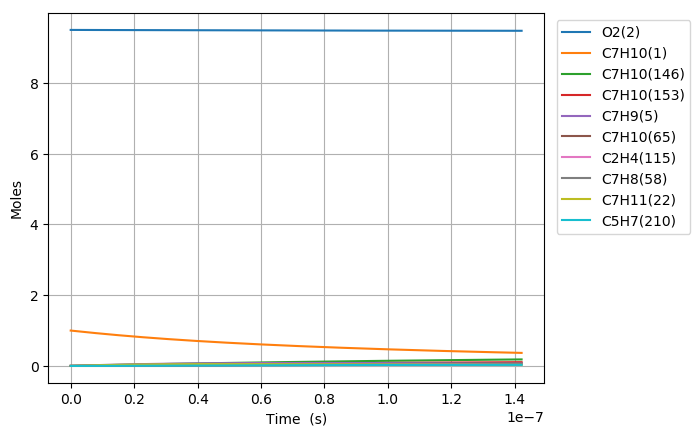

The table this chart was drawn from, first rows:
Time (s), Volume (m^3), N2, Ne, He, Ar, C7H10(1), O2(2), C7H10(146), C7H10(153), C7H9(5), C5H7(210), C2H4(115), C7H11(22), C7H10(21), C7H10(65), C7H10(18), C7H10(238), S(66), C7H11(46), C7H10(187), C7H12(16), C7H8(58), C5H8(336)
0.0, 0.3092, 76.95, 0.0, 0.0, 0.0, 1.0, 9.5, 0.0, 0.0, 0.0, 0.0, 0.0, 0.0, 0.0, 0.0, 0.0, 0.0, 0.0, 0.0, 0.0, 0.0, 0.0, 0.0
5.783644824820505e-23, 0.3092, 76.95, 0.0, 0.0, 0.0, 1, 9.5, 1.4936891167041668e-26, 9.1931745579480154e-27, 1.7472991343779025e-16, 5.6363482122657671e-44, 5.6363482122665059e-44, 1.7472991343781027e-16, 9.9337184869553968e-18, 1.5516574096151459e-31, 2.0332283384326545e-16, 1.4837887192366823e-43, 3.4015790932827365e-29, 1.0574272668798137e-31, 9.1322408060087166e-44, 1.1942046771287809e-35, 9.3116802118189367e-47, 9.870345299785713e-63
1.6194205509497414e-22, 0.3092, 76.95, 0.0, 0.0, 0.0, 1, 9.5, 9.0218822638216568e-26, 5.5526774323411205e-26, 4.892437576256365e-16, 6.6914725975968217e-43, 6.6914725975984721e-43, 4.892437576257574e-16, 2.7814411763475088e-17, 9.3720107539835481e-31, 5.6930393468011274e-16, 1.7615539672860441e-42, 2.0545537723386568e-28, 6.3868606919495706e-31, 1.0841796283713392e-42, 7.2129962499407478e-35, 1.4071811159012586e-45, 2.2079567621968518e-61
3.7015326878851233e-22, 0.3092, 76.95, 0.0, 0.0, 0.0, 1, 9.5, 4.3436479497684525e-25, 2.6733751604620618e-25, 1.118271446000625e-15, 6.569727476201181e-42, 6.5697274762044437e-42, 1.1182714460012069e-15, 6.357579831651437e-17, 4.5122197470229462e-30, 1.3012661360296842e-15, 1.7295041305478674e-41, 9.891792003204462e-28, 3.074998492079743e-30, 1.0644539879825282e-41, 3.4727472012124547e-34, 1.513781237495542e-44, 4.3625504896282494e-60
7.8657569617558875e-22, 0.3092, 76.95, 0.0, 0.0, 0.0, 1, 9.5, 1.8969851765534528e-24, 1.1675331678372041e-24, 2.3763268227477858e-15, 5.8108495528843453e-41, 5.8108495528901507e-41, 2.3763268227503267e-15, 1.3509857142259256e-16, 1.9706049100687423e-29, 2.7651905374323376e-15, 1.5297268167359909e-40, 4.3200054484052841e-27, 1.3429326289303838e-29, 9.4149749736799519e-41, 1.5166399400784545e-33, 1.3914257708018825e-43, 7.7629255063410909e-59
1.6194205509497414e-21, 0.3092, 76.95, 0.0, 0.0, 0.0, 1, 9.5, 7.9195396818179414e-24, 4.8742211414242966e-24, 4.8924375762308414e-15, 4.8843691791179383e-40, 4.8843691791277312e-40, 4.8924375762414508e-15, 2.7814411763474747e-16, 8.2268875844970731e-29, 5.6930393350516854e-15, 1.2858275612063024e-39, 1.8035172352010969e-26, 5.6064793689339586e-29, 7.9138537526954824e-40, 6.3316731992561093e-33, 1.1903940621016291e-42, 1.3093308520251526e-57
3.285110260498047e-21, 0.3092, 76.95, 0.0, 0.0, 0.0, 1, 9.5, 3.2353903616903021e-23, 1.9912783741606606e-23, 9.9246590831518914e-15, 4.0045009541439979e-39, 4.0045009541600827e-39, 9.924659083195233e-15, 5.6423521005905141e-16, 3.3609520144370012e-28, 1.1548736909546548e-14, 1.0541991191127551e-38, 7.367956378728064e-26, 2.2904297570991701e-28, 6.4882554290962882e-39, 2.5866950997937198e-32, 9.8424086466576961e-42, 2.150579856375934e-56
6.6164896795946584e-21, 0.3092, 76.95, 0.0, 0.0, 0.0, 1, 9.5, 1.307796508341856e-22, 8.0490655337905519e-23, 1.9989102096813749e-14, 3.2429486962784487e-38, 3.2429486963045233e-38, 1.9989102096988939e-14, 1.1364173949076355e-15, 1.3585505407805737e-27, 2.326013197556092e-14, 8.5371777538694353e-38, 2.9782457715656811e-25, 9.2582832861834136e-28, 5.2543574459935225e-38, 1.0455835174278526e-31, 8.0036838085085457e-41, 3.4861826227738536e-55
1.3279248517787881e-20, 0.3092, 76.95, 0.0, 0.0, 0.0, 1, 9.5, 5.2585921984830469e-22, 3.2364938238545508e-22, 4.0117988123416531e-14, 2.6102072407870872e-37, 2.6102072408290797e-37, 4.0117988124120908e-14, 2.2807817646047097e-15, 5.4626719696020886e-27, 4.6682921775688292e-14, 6.8714633220218879e-37, 1.1975395257822533e-24, 3.7227149897862344e-27, 4.2291639593151363e-37, 4.2042453403188654e-31, 6.4552618412454797e-40, 5.6143896435678847e-54
2.6604766194174327e-20, 0.3092, 76.95, 0.0, 0.0, 0.0, 1, 9.5, 2.1089306337235933e-21, 1.2979787580700788e-21, 8.0375760173738713e-14, 2.0945269253998736e-36, 2.0945269254672807e-36, 8.0375760176563101e-14, 4.5695105039984782e-15, 2.1907757808557136e-26, 9.3528500048337596e-14, 5.5139164828712307e-36, 4.8026691097190173e-24, 1.4929752132581925e-26, 3.3936376825721016e-36, 1.6860904234834039e-30, 5.1852188030574978e-39, 9.0123387860606198e-53
5.325580154694722e-20, 0.3092, 76.95, 0.0, 0.0, 0.0, 1, 9.5, 8.4467223850930551e-21, 5.1986850851551683e-21, 1.6089130426285214e-13, 1.6781703567769129e-35, 1.6781703568849399e-35, 1.6089130427416049e-13, 9.1469679827845046e-15, 8.7745301257483792e-26, 1.8721965128321465e-13, 4.4178429033788858e-35, 1.9235727017429893e-23, 5.979688169245877e-26, 2.7190397604234587e-35, 6.7531563152852522e-30, 4.1565969806204717e-38, 1.4443241314438823e-51
1.06557872252493e-19, 0.3092, 76.95, 0.0, 0.0, 0.0, 1, 9.5, 3.3808900144153146e-20, 2.080828715705077e-20, 3.2192239239497579e-13, 1.3435566842735997e-34, 1.3435566844465838e-34, 3.2192239244020703e-13, 1.8301882940350501e-14, 3.5120987400556591e-25, 3.7460193251128488e-13, 3.5369603463103353e-34, 7.699303773696925e-23, 2.3934336184892092e-25, 2.1768849691988157e-34, 2.7030224657728605e-29, 3.3286524304922394e-37, 2.3128004352733998e-50
2.1316201366358454e-19, 0.3092, 76.95, 0.0, 0.0, 0.0, 1, 9.5, 1.3527962118232572e-19, 8.3260241890641711e-20, 6.4398456847497674e-13, 1.0752536808133056e-33, 1.0752536810901931e-33, 6.4398456865570783e-13, 3.6611712855458293e-14, 1.4052969530321874e-24, 7.4936641000070954e-13, 2.8306428889583495e-33, 3.0807243835069975e-22, 9.5768520582521214e-25, 1.7421693643118958e-33, 1.0815610843592931e-28, 2.6642769831904571e-36, 3.7019869282576192e-49
4.2637029648576766e-19, 0.3092, 76.95, 0.0, 0.0, 0.0, 1, 9.5, 5.4120643329706378e-19, 3.3309509706823258e-19, 1.2881089198993126e-12, 8.6036631182278592e-33, 8.6036631226589552e-33, 1.2881089206203392e-12, 7.3231372685577051e-14, 5.622102766247393e-24, 1.4988950251128499e-12, 2.2649438366146669e-32, 1.232490352742768e-21, 3.8313644245635274e-24, 1.3939998504968116e-32, 4.3269487122922905e-28, 2.1319708397436908e-35, 5.9243844373203009e-48
8.527868621301338e-19, 0.3092, 76.95, 0.0, 0.0, 0.0, 1, 9.5, 2.1650008013462457e-18, 1.3324881370751413e-18, 2.5763576198158337e-12, 6.8835840156020858e-32, 6.8835840226925488e-32, 2.5763576226841237e-12, 1.4647069234542728e-13, 2.2490240381707345e-23, 2.9979508958715253e-12, 1.8121262399141195e-31, 4.9303626059219924e-21, 1.5326704954241217e-23, 1.115305230381596e-31, 1.730920432672563e-27, 1.7058077676963548e-34, 9.4799797133893747e-47
1.7056199934188661e-18, 0.3092, 76.95, 0.0, 0.0, 0.0, 1, 9.5, 8.6603466220631901e-18, 5.3301639101831726e-18, 5.1528550080034028e-12, 5.5071286068802455e-31, 5.5071286182255248e-31, 5.1528550193497755e-12, 2.9294933166357849e-13, 8.9964614516757375e-23, 5.9960571995363206e-12, 1.4497684111608517e-30, 1.9722252583886745e-20, 6.1309314134865814e-23, 8.9228567864823694e-31, 6.9239641382592862e-27, 1.3647568434265002e-33, 1.5168739958217601e-45
3.411286255996331e-18, 0.3092, 76.95, 0.0, 0.0, 0.0, 1, 9.5, 3.4642019476860402e-17, 2.1321045224779737e-17, 1.0305849738446763e-11, 4.4058074013009311e-30, 4.4058074194537207e-30, 1.0305849782833419e-11, 5.8590661029368417e-13, 3.598657180024686e-22, 1.1992248055534592e-11, 1.1598400130489504e-29, 7.8890612620406366e-20, 2.4524224300091181e-22, 7.138441044508348e-30, 2.7696425394417875e-26, 1.0918788130560614e-32, 2.4270604054708044e-44
6.822618781151261e-18, 0.3092, 76.95, 0.0, 0.0, 0.0, 1, 9.5, 1.3856891304175528e-16, 8.5284694897207487e-17, 2.0611839020578479e-11, 3.5246876563098212e-29, 3.5246876853542665e-29, 2.0611839190410064e-11, 1.1718211675291077e-12, 1.4394770228584795e-21, 2.3984542762837075e-11, 9.2787942936123518e-29, 3.15565638595893e-19, 9.8097892690995202e-22, 5.7107984962308946e-29, 1.1078687140015408e-25, 8.7357888619394686e-32, 3.883346953293799e-43
1.364528383146112e-17, 0.3092, 76.95, 0.0, 0.0, 0.0, 1, 9.5, 5.5427387565128556e-16, 3.4113768619963599e-16, 4.122381690624808e-11, 2.8197667046950063e-28, 2.8197667511651839e-28, 4.1223817528000914e-11, 2.3436502819008053e-12, 5.757933443649516e-21, 4.7968784163715489e-11, 7.4230219934683401e-28, 1.2622687991170299e-18, 3.9239354726979263e-21, 4.5686305235076943e-28, 4.4315008229311751e-25, 6.989677264078667e-31, 6.2133975901605219e-42
2.046794888177098e-17, 0.3092, 76.95, 0.0, 0.0, 0.0, 1, 9.5, 1.1778269978428561e-15, 7.2491451327120546e-16, 6.1835794146681397e-11, 8.0627824582082192e-28, 8.0627826292473969e-28, 6.1835795388029442e-11, 3.5154793961733522e-12, 1.223562109807995e-20, 7.1952677555916988e-11, 2.1225141429752386e-27, 2.6823249534073197e-18, 8.3383750697179133e-21, 1.3063389692005865e-27, 9.4169591322808148e-25, 2.0752060075221063e-30, 2.2869467641533268e-41
2.729061393208084e-17, 0.3092, 76.95, 0.0, 0.0, 0.0, 1, 9.5, 2.0092252637625267e-15, 1.2366133199504169e-15, 8.2447770772425885e-11, 1.7006757190808367e-27, 1.700675762459612e-27, 8.2447772770495764e-11, 4.6873085103467492e-12, 2.0872537411534639e-20, 9.5936222944491106e-11, 4.4769827533776236e-27, 4.5757339868438568e-18, 1.4224297591232047e-20, 2.7554384285518054e-27, 1.6064246653655258e-24, 4.5220302671682191e-30, 5.8001989366666223e-41
4.093594403270056e-17, 0.3092, 76.95, 0.0, 0.0, 0.0, 1, 9.5, 4.159812267588283e-15, 2.5602302297068393e-15, 1.2367172266613095e-10, 4.6450766279994421e-27, 4.6450767796943069e-27, 1.236717264146195e-10, 7.0309667384608454e-12, 4.3213939526702283e-20, 1.4390249699409582e-10, 1.2227956760018561e-26, 9.4734819252131397e-18, 2.9449622574110805e-20, 7.5259128325263449e-27, 3.3259044944384412e-24, 1.3127171330474245e-29, 2.0283613827744729e-40
5.458127413332028e-17, 0.3092, 76.95, 0.0, 0.0, 0.0, 1, 9.5, 7.0746949419683268e-15, 4.3542464638253088e-15, 1.6489567251754556e-10, 9.7190585719374551e-27, 9.7190589509757348e-27, 1.648956783025776e-10, 9.3746249662103295e-12, 7.3495574172876042e-20, 1.9186749135219077e-10, 2.5584836140487892e-26, 1.6111916274288832e-17, 5.0086114032140966e-20, 1.574664110966864e-26, 5.6565011936256998e-24, 2.8709671547040907e-29, 5.0683291487937211e-40
6.822660423394e-17, 0.3092, 76.95, 0.0, 0.0, 0.0, 1, 9.5, 1.0808445677331717e-14, 6.6522495677702815e-15, 2.0611962033306551e-10, 1.7693180212091352e-26, 1.7693181016249609e-26, 2.0611962830893045e-10, 1.1718283193569164e-11, 1.1228458365964509e-19, 2.398311146459898e-10, 4.657595047875959e-26, 2.4615371013700766e-17, 7.6520283009269048e-20, 2.866599467018403e-26, 8.641868033701355e-24, 5.3867221851517926e-29, 1.0753025075070746e-39
9.551726443517943e-17, 0.3092, 76.95, 0.0, 0.0, 0.0, 1, 9.5, 2.0783851262482613e-14, 1.2791789837679336e-14, 2.8856751051412836e-10, 4.6715231531506415e-26, 4.6715234477537825e-26, 2.8856752255863407e-10, 1.6405599647090333e-11, 2.1591899497749278e-19, 3.357541621471251e-10, 1.2297227001252167e-25, 4.7334486233290789e-17, 1.4714582418770496e-19, 7.5685464265213881e-26, 1.661805466934515e-23, 1.4742216045798181e-28, 3.9395852545420772e-39
1.2280792463641886e-16, 0.3092, 76.95, 0.0, 0.0, 0.0, 1, 9.5, 3.4084809789719095e-14, 2.0978100640624914e-14, 3.7101539396939426e-10, 9.6852388690231618e-26, 9.6852396339743634e-26, 3.7101540916615309e-10, 2.1092916099024853e-11, 3.5410610644141598e-19, 4.3167164153891285e-10, 2.5494856198747592e-25, 7.7628426253631278e-17, 2.4131879391983134e-19, 1.5691261346939489e-25, 2.7253640338536768e-23, 3.1084465366900941e-28, 1.0229786555130568e-38
1.7738924503889774e-16, 0.3092, 76.95, 0.0, 0.0, 0.0, 1, 9.5, 7.0660988145833697e-14, 4.3489558246349968e-14, 5.3591114355882265e-10, 2.9101344669853758e-25, 2.9101348060158054e-25, 5.359111594578967e-10, 3.0467548998134636e-11, 7.3412302070441005e-19, 6.234899000087114e-10, 7.6601993584096052e-25, 1.6093754971230813e-16, 5.0029705034697803e-19, 4.7146055298235998e-25, 5.6501987124105428e-23, 9.4861624125074756e-28, 4.5344337943945434e-38
2.865518858438555e-16, 0.3092, 76.95, 0.0, 0.0, 0.0, 1, 9.5, 1.837036832779296e-13, 1.1306368964482087e-13, 8.6570258121727075e-10, 1.2511602185169224e-24, 1.2511604685025061e-24, 8.6570256834916514e-10, 4.9216814777317282e-11, 1.9087189740818005e-18, 1.0070596269226007e-09, 3.2931093366690935e-24, 4.1843981862946475e-16, 1.3007803562258126e-18, 2.0268025331893634e-24, 1.4690777222548508e-22, 4.1203874544171025e-27, 3.3444001810752974e-37
5.04877167453771e-16, 0.3092, 76.95, 0.0, 0.0, 0.0, 1, 9.5, 5.6929743006906936e-13, 3.5038419914033702e-13, 1.5252852311711801e-09, 7.0454272308436079e-24, 7.0454298716176381e-24, 1.5252850193678168e-09, 8.6715346259535879e-11, 5.9161020826773632e-18, 1.7739320093824631e-09, 1.8540844355843671e-23, 1.2969754916222813e-15, 4.0318426525917473e-18, 1.1411291378692171e-23, 4.5535982122188252e-22, 2.3344341319030881e-26, 3.5349606561567246e-36
7.232024490636865e-16, 0.3092, 76.95, 0.0, 0.0, 0.0, 1, 9.5, 1.1675016818361465e-12, 7.1855961427935567e-13, 2.1848675886638212e-09, 2.0069817199226807e-23, 2.0069827241387819e-23, 2.1848669813706725e-09, 1.2421387764022589e-10, 1.2134349326563865e-17, 2.540448409373986e-09, 5.2809808951137261e-23, 2.6602166408588367e-15, 8.2696958765311708e-18, 3.250273313267232e-23, 9.3400584080818712e-22, 6.6659965619661555e-26, 1.3447119563324221e-35
9.41527730673602e-16, 0.3092, 76.95, 0.0, 0.0, 0.0, 1, 9.5, 1.9782223312321788e-12, 1.2175320150042109e-12, 2.8444496575495041e-09, 4.3210102207001649e-23, 4.3210128930046679e-23, 2.8444484543616969e-09, 1.6171240891938785e-10, 2.0563379659804903e-17, 3.3066089844642487e-09, 1.1368639112286501e-22, 4.508159322235704e-15, 1.4014334876869439e-17, 6.9970304694327531e-23, 1.5828550887018812e-21, 1.4376880815393149e-25, 3.5795372158566466e-35
1.1598530122835174e-15, 0.3092, 76.95, 0.0, 0.0, 0.0, 1, 9.5, 3.0013622550068311e-12, 1.8472416250652999e-12, 3.5040314379337092e-09, 7.9449399166869788e-23, 7.9449457574582065e-23, 3.5040294383447147e-09, 1.9921094009702227e-10, 3.120311055966627e-17, 4.0724138972699586e-09, 2.0900965235807562e-22, 6.8407997286059553e-15, 2.1265755167963326e-17, 1.2863869529613516e-22, 2.4019172297061017e-21, 2.6474582201381148e-25, 7.8261537166302418e-35
1.5965035755033484e-15, 0.3092, 76.95, 0.0, 0.0, 0.0, 1, 9.5, 5.6845402178633931e-12, 3.4986510845495199e-12, 4.8231941320574883e-09, 2.0228590245294332e-22, 2.0228609803558361e-22, 4.8231899393005153e-09, 2.7420800214771021e-10, 5.9114370042155374e-17, 5.6029573382985685e-09, 5.3204337320994984e-22, 1.2960160002657253e-14, 4.0288924241613778e-17, 3.2745552320441636e-22, 4.5507161678017981e-21, 6.7591132603664312e-25, 2.6223383561540526e-34
2.0331541387231793e-15, 0.3092, 76.95, 0.0, 0.0, 0.0, 1, 9.5, 9.2162577251530111e-12, 5.6723092538941669e-12, 6.1423556707348063e-09, 4.1250486478254527e-22, 4.1250535634894806e-22, 6.1423484842678932e-09, 3.4920506379229352e-10, 9.5867470232557481e-17, 7.1320800348321368e-09, 1.0847231663951155e-21, 2.1018267787433488e-14, 6.5339169790548451e-17, 6.6761209394164922e-22, 7.3804804715210032e-21, 1.3817389178649601e-24, 6.5947117084670596e-34
2.46980470194301e-15, 0.3092, 76.95, 0.0, 0.0, 0.0, 1, 9.5, 1.3595696586497486e-11, 8.367712563129003e-12, 7.4615160541254008e-09, 7.3529506624180553e-22, 7.3529610844213395e-22, 7.4615050732781341e-09, 4.2420212503077624e-10, 1.4146171971412252e-16, 8.6597833567941827e-09, 1.9331228027268559e-21, 3.1015091944960238e-14, 9.6416457073209863e-17, 1.1897746785335289e-21, 1.0891292102697545e-20, 2.468779490418277e-24, 1.3989996142644308e-33
3.3431058283826722e-15, 0.3092, 76.95, 0.0, 0.0, 0.0, 1, 9.5, 2.4894560446845991e-11, 1.5321798690528827e-11, 1.0099833358650566e-08, 1.8166299895186557e-21, 1.8166334792781072e-21, 1.0099812383548449e-08, 5.7419624628945532e-10, 2.5917098130651316e-16, 1.1710937197908995e-08, 4.7737365071525667e-21, 5.6824768717519516e-14, 1.7665202327573959e-16, 2.9380806823382477e-21, 1.9956376551805239e-20, 6.1287002661296367e-24, 4.6916398146744756e-33
4.216406954822334e-15, 0.3092, 76.95, 0.0, 0.0, 0.0, 1, 9.5, 3.9574809567871287e-11, 2.4357018336053376e-11, 1.2738146050745721e-08, 3.6414178541247428e-21, 3.6414266442966576e-21, 1.2738111870353225e-08, 7.2419036592377797e-10, 4.1223680991788042e-16, 1.4756429447165891e-08, 9.5644625731700193e-21, 9.0388949709565365e-14, 2.8099535557625888e-16, 5.8866178337209661e-21, 3.1746604654001548e-20, 1.2338101629634655e-23, 1.1834061731280435e-32
5.9630092077016585e-15, 0.3092, 76.95, 0.0, 0.0, 0.0, 1, 9.5, 7.9054451358743364e-11, 4.8655463953106034e-11, 1.8014757617400242e-08, 1.0295722115368491e-20, 1.0295757539115773e-20, 1.801468737452544e-08, 1.024178600319476e-09, 8.2441699944234934e-16, 2.0830471048924583e-08, 2.7016217848130704e-20, 1.8077986962343804e-13, 5.6200425815316044e-16, 1.6627609278486315e-20, 6.3505012453622098e-20, 3.5157074712599958e-23, 4.7840877355387536e-32
7.709611460580982e-15, 0.3092, 76.95, 0.0, 0.0, 0.0, 1, 9.5, 1.3198456537375426e-10, 8.1232241189365871e-11, 2.3291350793425806e-08, 2.2250209864096635e-20, 2.2250308131120627e-20, 2.3291231587717669e-08, 1.3241668282181137e-09, 1.3779599000715844e-15, 2.6881991973485374e-08, 5.8330899125339171e-20, 3.0218593793130151e-13, 9.3944103876442526e-16, 3.5900783246575478e-20, 1.0617156730827838e-19, 7.6466872892275786e-23, 1.3307960688804689e-31
9.867846552034085e-15, 0.3092, 76.95, 0.0, 0.0, 0.0, 1, 9.5, 2.1589374778277101e-10, 1.3287563535347421e-10, 2.9811486829574358e-08, 4.6654878817095655e-20, 4.6655140151061727e-20, 2.9811289246783027e-08, 1.6948551768289309e-09, 2.2571591562629154e-15, 3.4328730077193721e-08, 1.2217143608188277e-19, 4.9504249075149411e-13, 1.5390220709411672e-15, 7.5192568771847017e-20, 1.7396841767446981e-19, 1.6141009179438661e-22, 3.5506105046085754e-31
1.2026081643487187e-14, 0.3092, 76.95, 0.0, 0.0, 0.0, 1, 9.5, 3.2017068563238769e-10, 1.9705472570156413e-10, 3.6331594919345864e-08, 8.4449706411157124e-20, 8.4450281228242739e-20, 3.6331299134337515e-08, 2.0655435155202378e-09, 3.3520605143513447e-15, 4.1741365611480308e-08, 2.2088531826605554e-19, 7.3524941924332194e-13, 2.285831191847917e-15, 1.3594776833413333e-19, 2.5843811787399534e-19, 2.9380394248755529e-22, 7.8385370818998755e-31
1.4184316734940289e-14, 0.3092, 76.95, 0.0, 0.0, 0.0, 1, 9.5, 4.4472202449973555e-10, 2.737120555766052e-10, 4.2851675136652544e-08, 1.3856280100119714e-19, 1.3856390666144359e-19, 4.2851261254008272e-08, 2.4362318442924882e-09, 4.6625845930716233e-15, 4.9120054882777754e-08, 3.6201167105248697e-19, 1.0228031133071488e-12, 3.179864390778059e-15, 2.2280646822150585e-19, 3.5959019932558154e-19, 4.8434827266692158e-22, 1.5127613421743215e-30
1.634255182639339e-14, 0.3092, 76.95, 0.0, 0.0, 0.0, 1, 9.5, 5.8945494915393598e-10, 3.6279050017696588e-10, 4.9371727555149029e-08, 2.1192240581776051e-19, 2.1192434334076056e-19, 4.9371175609422304e-08, 2.8069201631461351e-09, 6.1886523043095515e-15, 5.6464953294731511e-08, 5.5304603984215663e-19, 1.3576999628863302e-12, 4.2211176568895481e-15, 3.4038193210352777e-19, 4.7743419404385526e-19, 7.4377695407132171e-22, 2.6597301053221807e-30
1.8500786917846492e-14, 0.3092, 76.95, 0.0, 0.0, 0.0, 1, 9.5, 7.5427697292955304e-10, 4.6423313692252048e-10, 5.5891752248392652e-08, 3.0745663683756551e-19, 3.0745980087829264e-19, 5.589104220420631e-08, 3.1776084720816258e-09, 7.9301847405577299e-15, 6.377621570085895e-08, 8.0145741383067093e-19, 1.7399363581926142e-12, 5.4095869795022644e-15, 4.9327107883344389e-19, 6.1197963371846523e-19, 1.0828391772999128e-21, 4.3574379678931922e-30
2.0659022009299594e-14, 0.3092, 76.95, 0.0, 0.0, 0.0, 1, 9.5, 9.390959779756786e-10, 5.7798327022667157e-10, 6.2411749289792093e-08, 4.2809359856378294e-19, 4.2809848855190005e-19, 6.2410861041986736e-08, 3.5482967710994108e-09, 9.8871031963280705e-15, 7.1053996337158905e-08, 1.1146849732121933e-18, 2.1695086895968663e-12, 6.7452683479915139e-15, 6.8605248041254293e-19, 7.6323605010874174e-19, 1.5122904933737486e-21, 6.7553979285131624e-30
2.3644752628440405e-14, 0.3092, 76.95, 0.0, 0.0, 0.0, 1, 9.5, 1.2275743497240433e-09, 7.5553239835116498e-10, 7.1431552917756231e-08, 6.4181329631196686e-19, 6.4182162638711018e-19, 7.1430384865853677e-08, 4.061111790015121e-09, 1.2949274259700178e-14, 8.1067259192054021e-08, 1.6686042354319248e-18, 2.8418170375772901e-12, 8.8357570188805878e-15, 1.0269718043383099e-18, 1.0000539647887069e-18, 2.2754212219804325e-21, 1.1557706648923152e-29
2.6630483247581216e-14, 0.3092, 76.95, 0.0, 0.0, 0.0, 1, 9.5, 1.5539073503477857e-09, 9.5637982866806119e-10, 8.0451303957427093e-08, 9.1693086665545713e-19, 9.169441875195116e-19, 8.0449817307391678e-08, 4.5739267899520344e-09, 1.6423301088129596e-14, 9.1017140478582303e-08, 2.3801839026644358e-18, 3.6047019383031109e-12, 1.1207966477621728e-14, 1.4649259706632644e-18, 1.2688973532443983e-18, 3.2606163403810672e-21, 1.8563322183482358e-29
2.961621386672203e-14, 0.3092, 76.95, 0.0, 0.0, 0.0, 1, 9.5, 1.9178555592628174e-09, 1.1803782054767598e-09, 8.947100260110093e-08, 1.261197744922013e-18, 1.261218015379615e-18, 8.9469158376198417e-08, 5.0867417709113135e-09, 2.0308977767141484e-14, 1.009040410666356e-07, 3.2687586142959832e-18, 4.4581538378882451e-12, 1.3861886107400462e-14, 2.0118148126435963e-18, 1.5697914497329315e-18, 4.4963531333180114e-21, 2.8373394900093421e-29
3.2601944485862844e-14, 0.3092, 76.95, 0.0, 0.0, 0.0, 1, 9.5, 2.3191808261557968e-09, 1.4273809548876169e-09, 9.8490649040362221e-08, 1.6823650792408177e-18, 1.6823947017906375e-18, 9.8488408081870511e-08, 5.5995567328941207e-09, 2.460609908722869e-14, 1.1072835969924899e-07, 4.3535603417089485e-18, 5.4021631833039566e-12, 1.6797505291906583e-14, 2.6794749734138823e-18, 1.9027614879400415e-18, 6.0111017110504913e-21, 4.1648563817235497e-29
3.558767510500366e-14, 0.3092, 76.95, 0.0, 0.0, 0.0, 1, 9.5, 2.7576466384548388e-09, 1.6972425109883951e-09, 1.0751024346578684e-07, 2.1881836494153438e-18, 2.188225516105138e-18, 1.0750756643400322e-07, 6.1123716759016047e-09, 2.9314460747874219e-14, 1.2049049237733224e-07, 5.6536886877308977e-18, 6.4367204226192509e-12, 2.0014813415460155e-14, 3.4796616258865538e-18, 2.2678327008190552e-18, 7.8333246894926307e-21, 5.9126180532578229e-29
3.857340572414447e-14, 0.3092, 76.95, 0.0, 0.0, 0.0, 1, 9.5, 3.2330177987850749e-09, 1.9898181173284953e-09, 1.1652978606758593e-07, 2.7864039538571768e-18, 2.7864614820977136e-18, 1.1652663344219067e-07, 6.6251865999349105e-09, 3.443385918136165e-14, 1.3019083289971681e-07, 7.1881369560232571e-18, 7.5618160047787023e-12, 2.3513799862883387e-14, 4.4240645179434577e-18, 2.6650303207843087e-18, 9.9914787550348153e-21, 8.16060651623057e-29
4.1559136343285286e-14, 0.3092, 76.95, 0.0, 0.0, 0.0, 1, 9.5, 3.7450607681376465e-09, 2.3049640381284771e-09, 1.2554927703548169e-07, 3.4847761190813565e-18, 3.4848532968033324e-18, 1.2554560911602561e-07, 7.1380015049951713e-09, 3.9964091744128866e-14, 1.3982977228857634e-07, 8.975764414721644e-18, 8.7774403798465037e-12, 2.7294454019638562e-14, 5.5242909012565993e-18, 3.0943795795125345e-18, 1.2514012132085389e-20, 1.0996673697311701e-28
4.45448669624261e-14, 0.3092, 76.95, 0.0, 0.0, 0.0, 1, 9.5, 4.2935433407967739e-09, 2.6425373582080841e-09, 1.3456871655810868e-07, 4.291049979321623e-18, 4.2911514002269548e-18, 1.3456449346509957e-07, 7.6508163910835219e-09, 4.5904956538731164e-14, 1.4940769933370753e-07, 1.1035322570198418e-17, 1.0083583998790736e-11, 3.1356765271708624e-14, 6.7918817022680497e-18, 3.5559057081118091e-18, 1.5429365524032742e-20, 1.4515092013895531e-28
4.7530597581566915e-14, 0.3092, 76.95, 0.0, 0.0, 0.0, 1, 9.5, 4.8782349381969428e-09, 3.0023961638459276e-09, 1.4358810482301854e-07, 5.2129749969276262e-18, 5.2131059034603046e-18, 1.4358328649900286e-07, 8.1636312582010824e-09, 5.2256252578560486e-14, 1.5892500010051473e-07, 1.3385431416288283e-17, 1.1480237313696893e-11, 3.5700723005718558e-14, 8.2382969040594226e-18, 4.0496339369445313e-18, 1.8765970007111239e-20, 1.881796494743187e-28
5.051632820070773e-14, 0.3092, 76.95, 0.0, 0.0, 0.0, 1, 9.5, 5.4989062978602087e-09, 3.3843993513303627e-09, 1.5260744201789402e-07, 6.258300340902705e-18, 6.2584666579271649e-18, 1.5260198822732455e-07, 8.6764461063489646e-09, 5.9017779617012239e-14, 1.6838205845083289e-07, 1.6044604575680444e-17, 1.2967390777557489e-11, 4.0326316608817487e-14, 9.8749310203801891e-18, 4.5755894957969886e-18, 2.2552248832198601e-20, 2.4013830583468317e-28
5.350205881984854e-14, 0.3092, 76.95, 0.0, 0.0, 0.0, 1, 9.5, 6.1553297461796866e-09, 3.7884067948489912e-09, 1.6162672832991813e-07, 7.4347748146478286e-18, 7.4349831901146107e-18, 1.6162059865965228e-07, 9.18926093552828e-09, 6.6189338300963826e-14, 1.7777925558619714e-07, 1.9031227252404904e-17, 1.454503484446978e-11, 4.5233535468789694e-14, 1.1713099525840252e-17, 5.1337976137204302e-18, 2.6816615947317396e-20, 3.0218986072360254e-28
5.648778943898936e-14, 0.3092, 76.95, 0.0, 0.0, 0.0, 1, 9.5, 6.8472789147190011e-09, 4.2142791718800515e-09, 1.7064596394445945e-07, 8.7501469289081244e-18, 8.7504047662129232e-18, 1.7063911780557267e-07, 9.7020757457401373e-09, 7.3770730014559462e-14, 1.8711697052285188e-07, 2.2363579161701426e-17, 1.6213159969441295e-11, 5.0422368973945039e-14, 1.3764052968789563e-17, 5.7242835191902464e-18, 3.1587477736873039e-20, 3.7556205811477153e-28
5.947352005813017e-14, 0.3092, 76.95, 0.0, 0.0, 0.0, 1, 9.5, 7.5745289959005198e-09, 4.661878120560349e-09, 1.7966514904607859e-07, 1.0212164833583646e-17, 1.0212480330323918e-17, 1.7965754567467098e-07, 1.0214890536985618e-08, 8.1761757023590629e-14, 1.9639557966364347e-07, 2.6059813864216216e-17, 1.7971756608577061e-11, 5.5892806513224122e-14, 1.6038964251926044e-17, 6.3470724399555212e-18, 3.6893231475656729e-20, 4.6155996003327564e-28
6.245925067727098e-14, 0.3092, 76.95, 0.0, 0.0, 0.0, 1, 9.5, 8.3368564809350877e-09, 5.1310660783893905e-09, 1.8868428382048777e-07, 1.1828576384969821e-17, 1.1828958564176354e-17, 1.8867588227653123e-07, 1.0727705309265816e-08, 9.0162222330827016e-14, 2.0561545723681339e-07, 3.0137979947621147e-17, 1.982081521889922e-11, 6.1644837476096927e-14, 1.8548941669162148e-17, 7.002189603185853e-18, 4.2762266826679161e-20, 5.6155402834856866e-28
6.544498129641179e-14, 0.3092, 76.95, 0.0, 0.0, 0.0, 1, 9.5, 9.1340393955495882e-09, 5.621706427312156e-09, 1.9770336845227223e-07, 1.3607129082030688e-17, 1.360758782914084e-17, 1.9769412762073616e-07, 1.1240520062581815e-08, 9.8971929809679392e-14, 2.1477697490131154e-07, 3.4616001974115856e-17, 2.1760326258522054e-11, 6.7678451252661347e-14, 2.1305017179190329e-17, 7.6896602353299156e-18, 4.9222964396174224e-20, 6.7699182871359761e-28
... 593 more rows
